Run: headless pygame with SDL's dummy video driver; simulated clock (each Clock.tick advances the game by its frame time, no real sleeping); random seed 0; keys injected as events and as key.get_pressed() state; no mouse input.
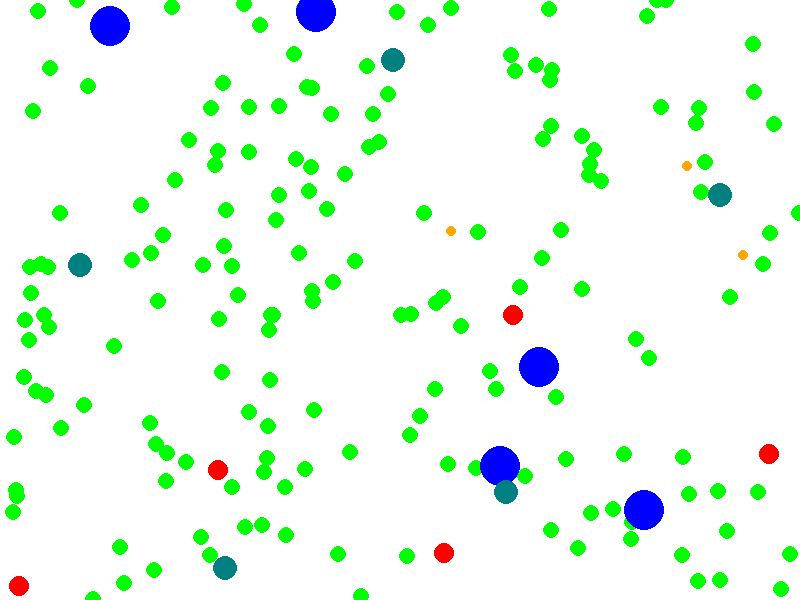
Frame 1 of 4 · flips 1–60 · no input
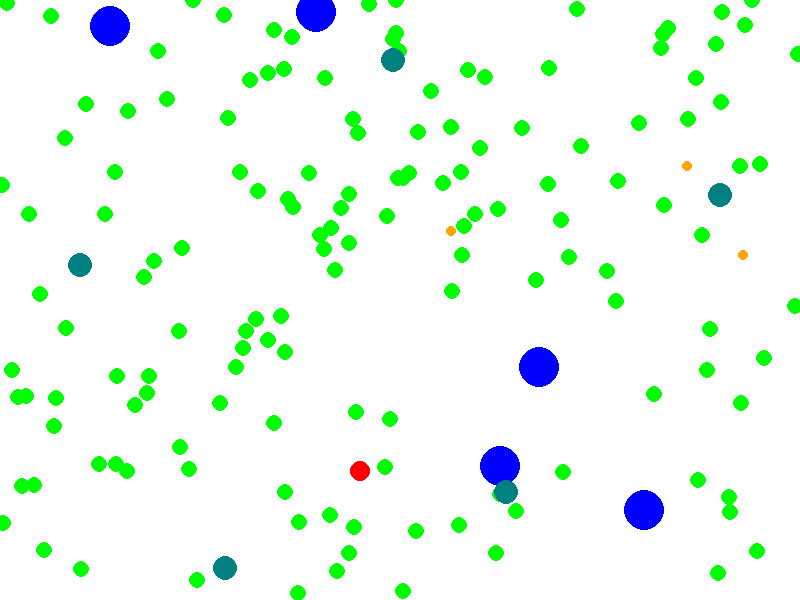
Frame 2 of 4 · flips 61–180 · tapped SPACE, RETURN · held RIGHT (→), D
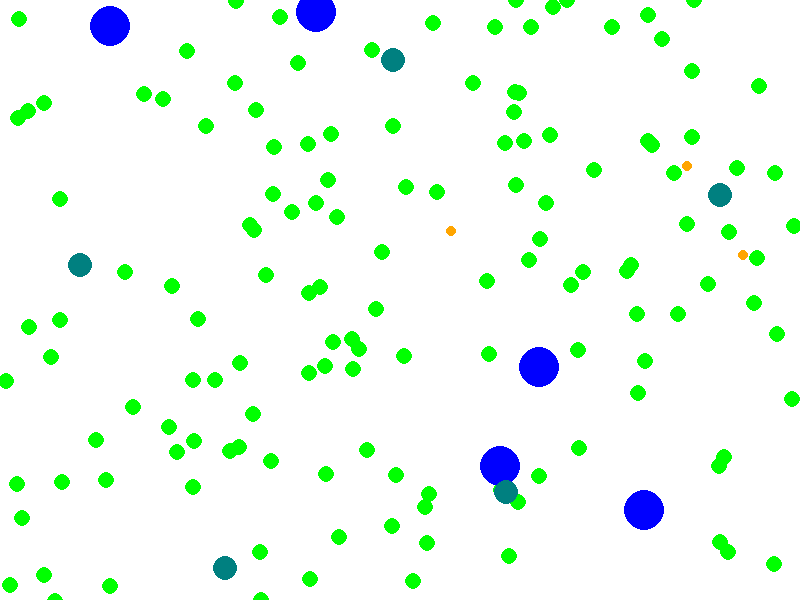
Frame 3 of 4 · flips 181–300 · held DOWN (↓), S
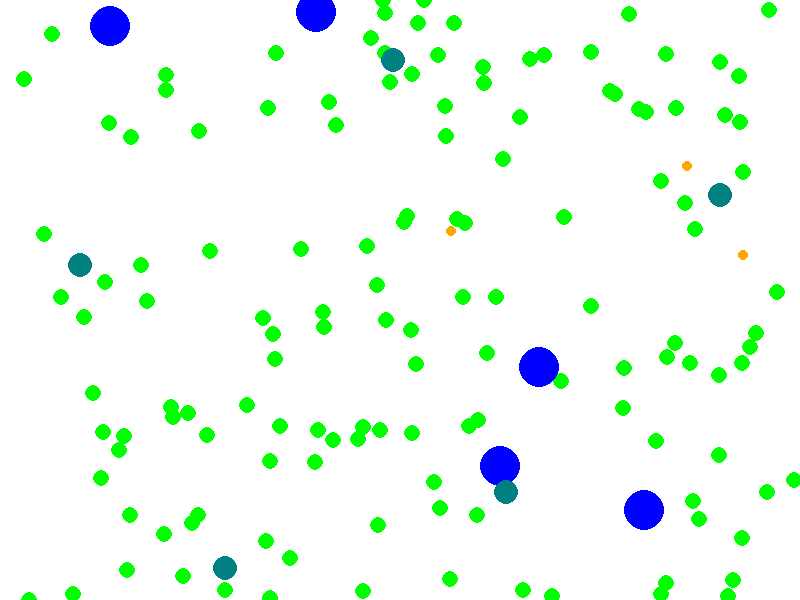
Frame 4 of 4 · flips 301–420 · held LEFT (←), A, UP (↑), W

The pygame program that drew these frames:

# Importing necessary libraries
import pygame
import random
import math

# Constants
WIDTH, HEIGHT = 800, 600  # Width and height of the window
BOT_SIZE = 10  # Size of bots (circles)
RBC_SIZE = 8  # Size of red blood cells (circles)
TUMOR_SIZE = 20  # Size of tumors (circles)
FPS = 60  # Frames per second
WHITE = (255, 255, 255)  # White color
RED = (255, 0, 0)  # Red color
GREEN = (0, 255, 0)  # Green color
BLUE = (0, 0, 255)  # Blue color
BOT_SPEED = 3  # Speed of bots
RBC_SPEED = 2  # Speed of red blood cells
TUMOR_SPEED = 1  # Speed of tumors
COLLISION_DISTANCE = 20  # Distance for collision detection

# Definition of the Bot class
class Bot:
    def __init__(self):
        # Initialize bot attributes
        self.x = random.randint(0, WIDTH)
        self.y = random.randint(0, HEIGHT)
        self.direction = random.uniform(0, math.pi * 2)
        self.life = 100
        self.energy = 100
        self.mutation_rate = 0.001
        self.dna_damage = 0
        self.cycle_progress = random.uniform(0, 1)
        self.cycle_speed = 0.01
        self.genes = {
            "eye_color": random.choice(["blue", "green", "brown"]),
            "hair_color": random.choice(["blond", "brown", "black"]),
            "height": random.randint(150, 200),
            "weight": random.randint(50, 100),
            "intelligence": random.randint(80, 150),
            "strength": random.randint(50, 150),
            "agility": random.randint(50, 150),
            "luck": random.randint(1, 10),
            "charisma": random.randint(1, 10)
        }
        self.inventory = {
            "gold": 100,
            "health_potion": 3,
            "mana_potion": 2,
            "sword": True,
            "shield": False,
            "armor": False
        }
        self.skills = {
            "swordsmanship": random.randint(1, 10),
            "archery": random.randint(1, 10),
            "magic": random.randint(1, 10),
            "alchemy": random.randint(1, 10),
            "stealth": random.randint(1, 10),
            "lockpicking": random.randint(1, 10)
        }

    def move(self):
        # Move bot based on its direction
        self.x += BOT_SPEED * math.cos(self.direction)
        self.y += BOT_SPEED * math.sin(self.direction)
        # Bounce bot off the walls
        if self.x <= 0 or self.x >= WIDTH:
            self.direction = math.pi - self.direction
        if self.y <= 0 or self.y >= HEIGHT:
            self.direction = -self.direction

    def sense_tumor(self, tumors):
        # Sense nearby tumors
        for tumor in tumors:
            distance = math.sqrt((self.x - tumor.x) ** 2 + (self.y - tumor.y) ** 2)
            if distance < 100:
                angle_to_tumor = math.atan2(tumor.y - self.y, tumor.x - self.x)
                self.direction = angle_to_tumor
                break

    def interact_rbc(self, rbcs):
        # Interact with nearby red blood cells
        for rbc in rbcs:
            distance = math.sqrt((self.x - rbc.x) ** 2 + (self.y - rbc.y) ** 2)
            if distance < COLLISION_DISTANCE:
                self.life += 10
                self.energy += 5
                rbcs.remove(rbc)
                break

    def apoptosis(self):
        # Determine if bot should undergo apoptosis
        if self.life <= 0 or self.dna_damage >= 50:
            return True
        return False

    def update_energy(self):
        # Update bot's energy level
        self.energy -= 0.1

    def mutate(self):
        # Mutate bot's genes
        if random.random() < self.mutation_rate:
            mutated_gene = random.choice(list(self.genes.keys()))
            if mutated_gene in ["intelligence", "strength", "agility"]:
                self.genes[mutated_gene] += random.randint(-10, 10)
            else:
                self.genes[mutated_gene] = random.choice(["blue", "green", "brown"]) if mutated_gene == "eye_color" else random.choice(["blond", "brown", "black"]) if mutated_gene == "hair_color" else random.randint(150, 200) if mutated_gene == "height" else random.randint(50, 100) if mutated_gene == "weight" else random.randint(1, 10)
                self.skills[mutated_gene] = random.randint(1, 10)

    def repair_dna(self):
        # Repair bot's damaged DNA
        if self.dna_damage > 0:
            self.dna_damage -= 1

    def cell_cycle(self):
        # Progress bot's cell cycle
        self.cycle_progress += self.cycle_speed
        if self.cycle_progress >= 1:
            self.cycle_progress = 0

# Definition of the Red Blood Cell class
class RBC:
    def __init__(self):
        # Initialize RBC attributes
        self.x = random.randint(0, WIDTH)
        self.y = random.randint(0, HEIGHT)
        self.velocity_x = random.uniform(-1, 1)
        self.velocity_y = random.uniform(-1, 1)

    def move(self):
        # Move RBC
        self.x += RBC_SPEED * self.velocity_x
        self.y += RBC_SPEED * self.velocity_y
        # Bounce RBC off the walls
        if self.x <= 0 or self.x >= WIDTH:
            self.velocity_x *= -1
        if self.y <= 0 or self.y >= HEIGHT:
            self.velocity_y *= -1

# Definition of the Tumor class
class Tumor:
    def __init__(self):
        # Initialize tumor attributes
        self.x = random.randint(0, WIDTH)
        self.y = random.randint(0, HEIGHT)
        self.growth_rate = 0.05
        self.life = 100
        self.cytokines = []

    def move(self):
        pass

    def proliferate(self):
        if random.random() < self.growth_rate:
            pass

    def undergo_apoptosis(self):
        # Determine if tumor should undergo apoptosis
        if self.life <= 0:
            return True
        return False

    def release_cytokines(self):
        pass

# Definition of the Immune Cell class
class ImmuneCell:
    def __init__(self):
        # Initialize immune cell attributes
        self.x = random.randint(0, WIDTH)
        self.y = random.randint(0, HEIGHT)
        self.life = 100
        self.attack_rate = 0.1
        self.antigen = random.choice(["tumor", "virus"])
        self.response_strength = random.uniform(0.5, 1.5)

    def move(self):
        pass

    def attack_tumor(self, tumors):
        # Attack nearby tumors
        for tumor in tumors:
            distance = math.sqrt((self.x - tumor.x) ** 2 + (self.y - tumor.y) ** 2)
            if distance < 50:
                tumor.life -= self.attack_rate * self.response_strength
                if tumor.life <= 0:
                    tumors.remove(tumor)
                break

    def attack_virus(self, viruses):
        pass

# Definition of the Virus class
class Virus:
    def __init__(self):
        # Initialize virus attributes
        self.x = random.randint(0, WIDTH)
        self.y = random.randint(0, HEIGHT)
        self.life = 100
        self.infectivity = random.uniform(0.1, 0.5)

    def move(self):
        pass

    def replicate(self):
        pass

# Definition of the Custom Environment class
class CustomEnvironment:
    def __init__(self):
        # Initialize environment attributes
        self.bots = [Bot() for _ in range(10)]
        self.rbcs = [RBC() for _ in range(200)]
        self.tumors = [Tumor() for _ in range(5)]
        self.immune_cells = [ImmuneCell() for _ in range(5)]
        self.viruses = [Virus() for _ in range(3)]

    def reset(self):
        # Reset environment
        self.__init__()

    def step(self):
        # Perform one step of the environment
        for bot in self.bots:
            bot.move()
            bot.sense_tumor(self.tumors)
            bot.interact_rbc(self.rbcs)
            if bot.apoptosis():
                self.bots.remove(bot)
            bot.update_energy()
            if bot.energy <= 0:
                self.bots.remove(bot)
            bot.mutate()
            bot.repair_dna()
            bot.cell_cycle()
        for rbc in self.rbcs:
            rbc.move()
        for tumor in self.tumors:
            tumor.move()
            tumor.proliferate()
            if tumor.undergo_apoptosis():
                self.tumors.remove(tumor)
            tumor.release_cytokines()
        for immune_cell in self.immune_cells:
            immune_cell.move()
            if immune_cell.antigen == "tumor":
                immune_cell.attack_tumor(self.tumors)
            elif immune_cell.antigen == "virus":
                immune_cell.attack_virus(self.viruses)
        for virus in self.viruses:
            virus.move()
            virus.replicate()

    def render(self, screen):
        # Render the environment on the screen
        screen.fill(WHITE)
        for bot in self.bots:
            pygame.draw.circle(screen, RED, (int(bot.x), int(bot.y)), BOT_SIZE)
        for rbc in self.rbcs:
            pygame.draw.circle(screen, GREEN, (int(rbc.x), int(rbc.y)), RBC_SIZE)
        for tumor in self.tumors:
            pygame.draw.circle(screen, BLUE, (int(tumor.x), int(tumor.y)), TUMOR_SIZE)
        for immune_cell in self.immune_cells:
            pygame.draw.circle(screen, (0, 128, 128), (int(immune_cell.x), int(immune_cell.y)), 12)
        for virus in self.viruses:
            pygame.draw.circle(screen, (255, 165, 0), (int(virus.x), int(virus.y)), 5)
        pygame.display.flip()

# Initialize Pygame
pygame.init()
screen = pygame.display.set_mode((WIDTH, HEIGHT))
clock = pygame.time.Clock()

# Create Environment
env = CustomEnvironment()

# Main Loop
running = True
while running:
    for event in pygame.event.get():
        if event.type == pygame.QUIT:
            running = False

    env.step()
    env.render(screen)
    clock.tick(FPS)

pygame.quit()
